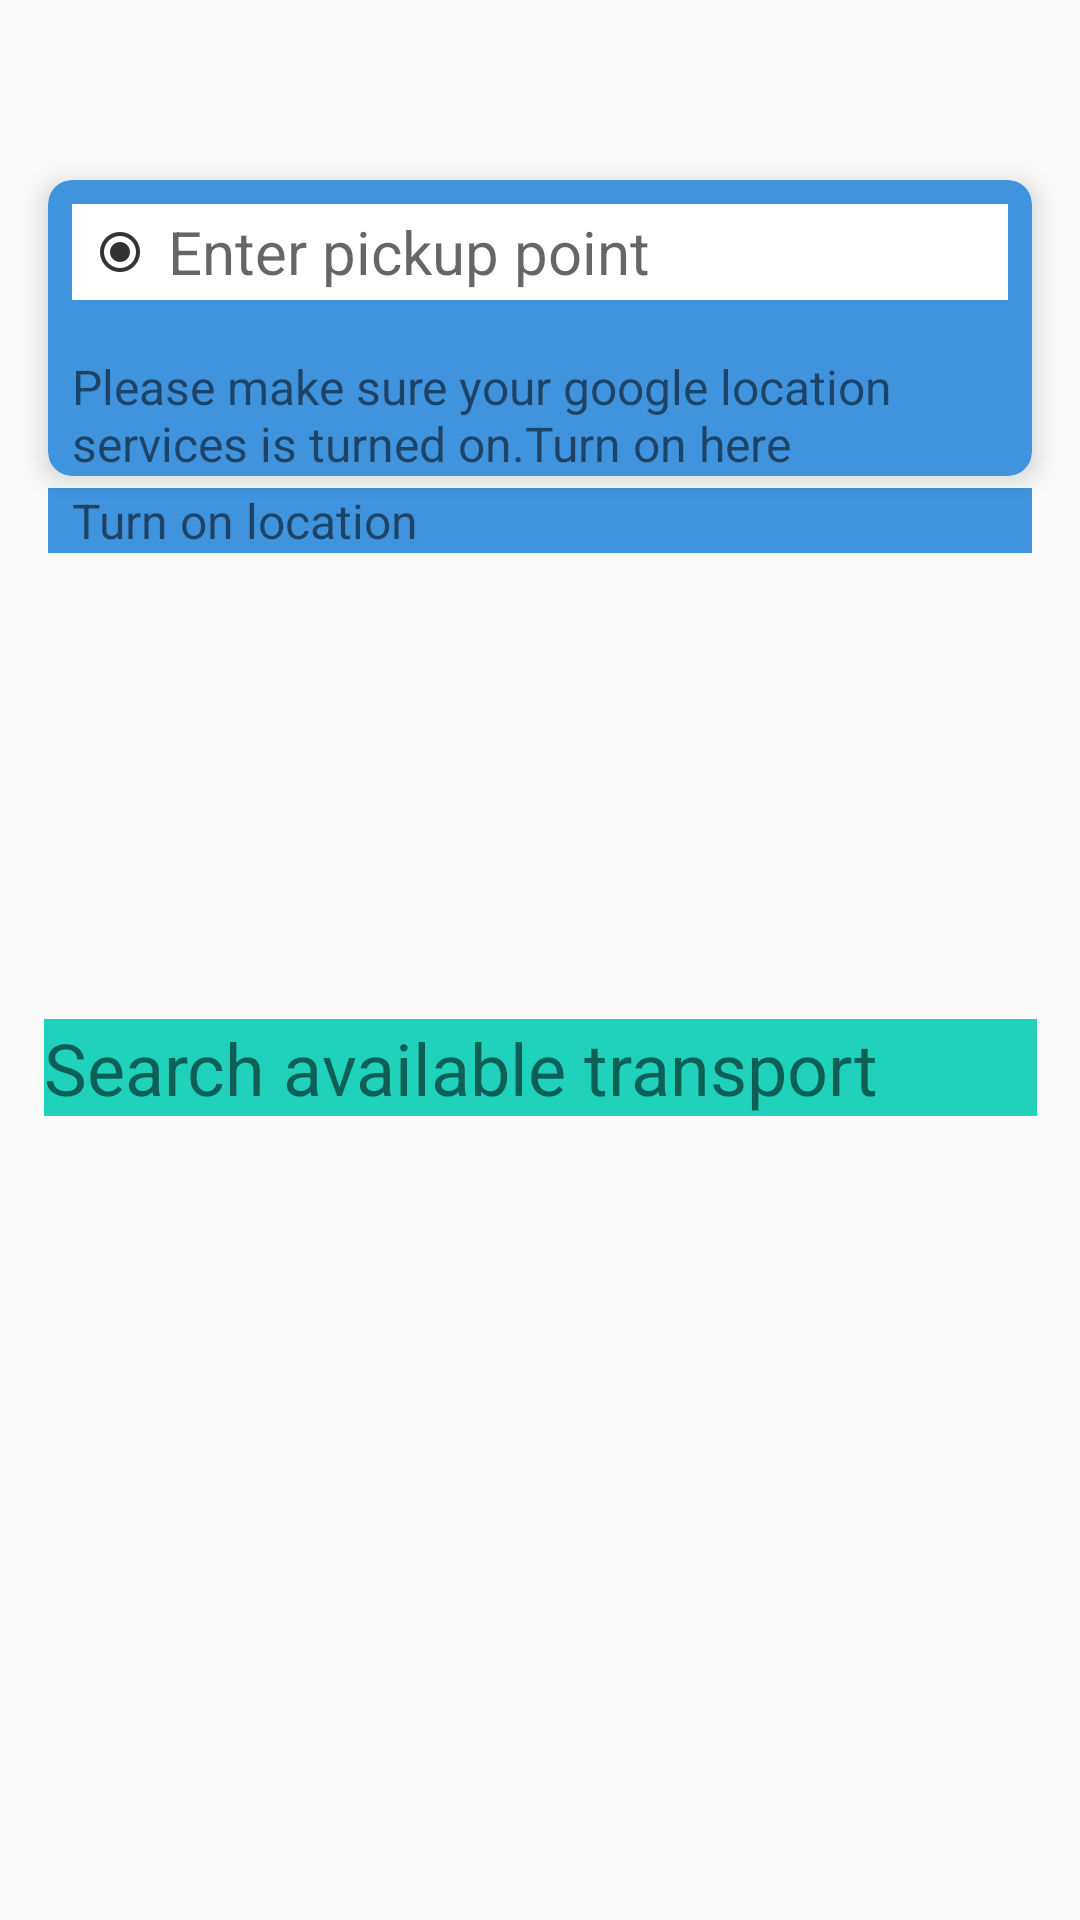

The Android layout XML behind this screen, and the referenced resources:
<!-- AndroidManifest.xml: application theme AppTheme -->
<!-- res/layout/activity_client__page.xml -->
<?xml version="1.0" encoding="utf-8"?>
<android.support.constraint.ConstraintLayout xmlns:android="http://schemas.android.com/apk/res/android"
    xmlns:app="http://schemas.android.com/apk/res-auto"
    xmlns:tools="http://schemas.android.com/tools"
    android:layout_width="match_parent"
    android:layout_height="match_parent"
    tools:context="com.glacacademics.Client_Page">

    <LinearLayout
        android:layout_width="match_parent"
        android:layout_height="wrap_content"
        android:layout_marginEnd="8dp"
        android:layout_marginStart="8dp"
        android:layout_marginTop="44dp"
        android:orientation="vertical"
        app:layout_constraintEnd_toEndOf="parent"
        app:layout_constraintHorizontal_bias="0.0"
        app:layout_constraintStart_toStartOf="parent"
        app:layout_constraintTop_toTopOf="parent">

        <android.support.v7.widget.CardView
            android:layout_width="match_parent"
            android:layout_height="wrap_content"
            android:layout_marginLeft="8dp"
            android:layout_marginRight="8dp"
            android:layout_marginTop="16dp"
            app:cardBackgroundColor="@color/colorPrimaryDark"
            app:cardCornerRadius="8dp"
            app:cardElevation="5dp">

            <android.support.design.widget.TextInputEditText
                android:id="@+id/edtpickup"
                android:layout_width="match_parent"
                android:layout_height="wrap_content"
                android:layout_marginBottom="8dp"
                android:layout_marginLeft="8dp"
                android:layout_marginRight="8dp"
                android:layout_marginTop="8dp"
                android:background="@color/white"
                android:textColor="@color/dark"
                android:drawableLeft="@drawable/pick"
                android:hint="Enter pickup point"
                android:textSize="20dp" />

            <LinearLayout
                android:layout_width="wrap_content"
                android:layout_height="wrap_content"
                android:layout_marginTop="50dp"
                android:orientation="vertical">

                <TextView
                    android:layout_width="match_parent"
                    android:layout_height="wrap_content"
                    android:layout_marginLeft="8dp"
                    android:layout_marginRight="8dp"
                    android:layout_marginTop="8dp"
                    android:text="Please make sure your google location services is turned on.Turn on here"
                    android:textSize="16dp" />
            </LinearLayout>
        </android.support.v7.widget.CardView>

        <LinearLayout
            android:layout_width="match_parent"
            android:layout_height="wrap_content"
            android:layout_marginLeft="8dp"
            android:layout_marginRight="8dp"
            android:layout_marginTop="4dp"
            android:orientation="vertical">

            <TextView
                android:id="@+id/tvyourlocationturn"
                android:layout_width="match_parent"
                android:layout_height="wrap_content"
                android:background="@color/colorPrimaryDark"
                android:drawableRight="@drawable/direction"
                android:paddingLeft="8dp"
                android:text="Turn on location"
                android:textSize="16dp" />
        </LinearLayout>
    </LinearLayout>

    <LinearLayout
        android:layout_width="331dp"
        android:layout_height="wrap_content"
        android:layout_marginBottom="268dp"
        android:layout_marginEnd="8dp"
        android:layout_marginStart="8dp"
        android:orientation="vertical"
        app:layout_constraintBottom_toBottomOf="parent"
        app:layout_constraintEnd_toEndOf="parent"
        app:layout_constraintHorizontal_bias="0.513"
        app:layout_constraintStart_toStartOf="parent">

        <TextView
            android:id="@+id/search"
            android:layout_width="match_parent"
            android:layout_height="wrap_content"
            android:background="@color/bg_screen2"
            android:drawableRight="@drawable/searchicon"
            android:text="Search available transport"
            android:textSize="24dp" />
    </LinearLayout>



</android.support.constraint.ConstraintLayout>
<!-- resources referenced by this layout -->
<resources>
  <color name="bg_screen2">#20d2bb</color>
  <color name="colorPrimaryDark">#4094de</color>
  <color name="dark">#000000</color>
  <color name="white">#ffffff</color>
  <!-- drawable pick: png bitmap (drawable-hdpi, 473 bytes) -->
  <style name="AppTheme" parent="Theme.AppCompat.Light.DarkActionBar">
          
          <item name="colorPrimary">@color/colorPrimary</item>
          <item name="colorPrimaryDark">@color/colorPrimaryDark</item>
          <item name="colorAccent">@color/colorAccent</item>
      </style>
  <color name="colorPrimary">#4094de</color>
  <color name="colorAccent">#e54927</color>
</resources>
